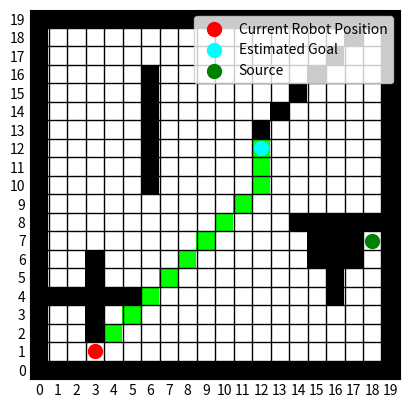
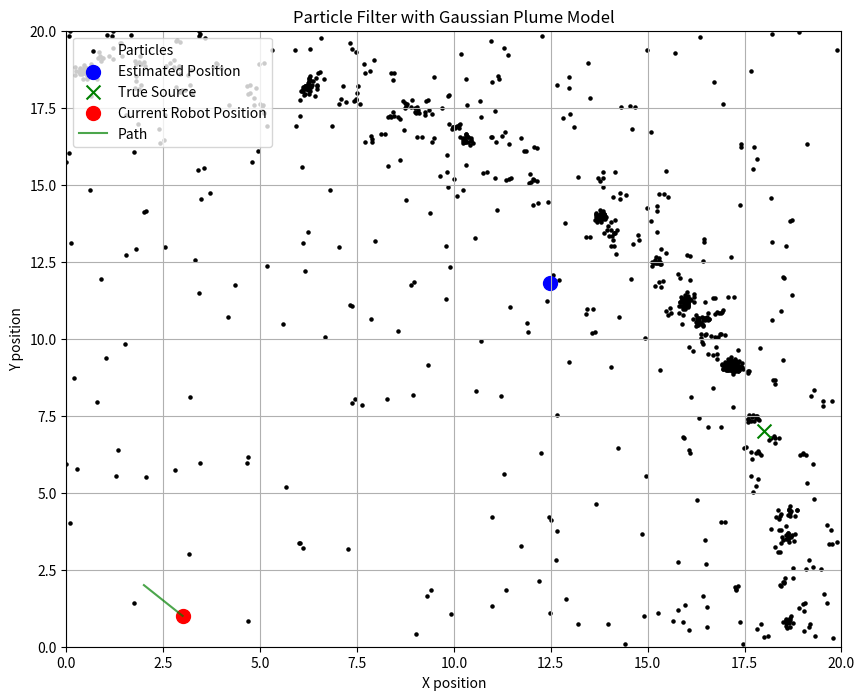
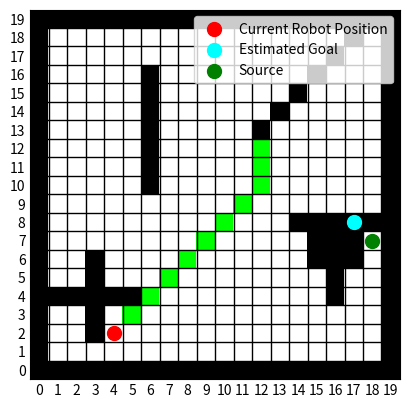
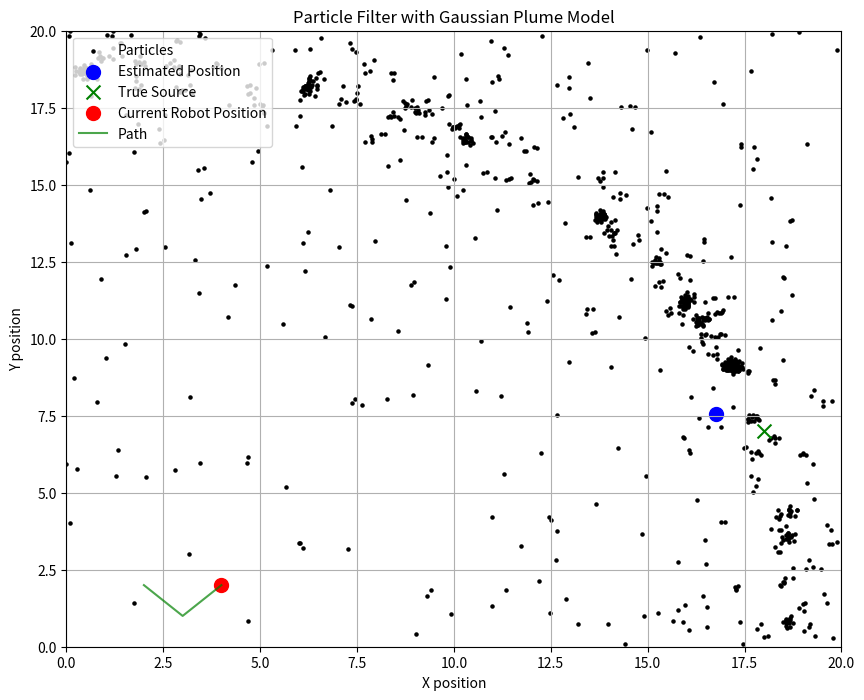
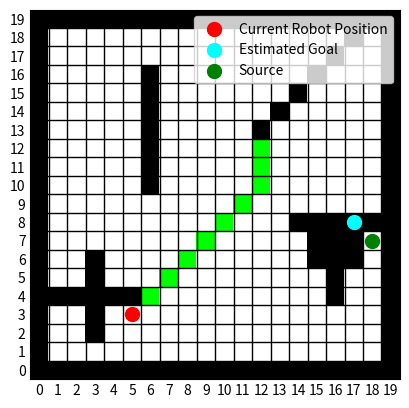
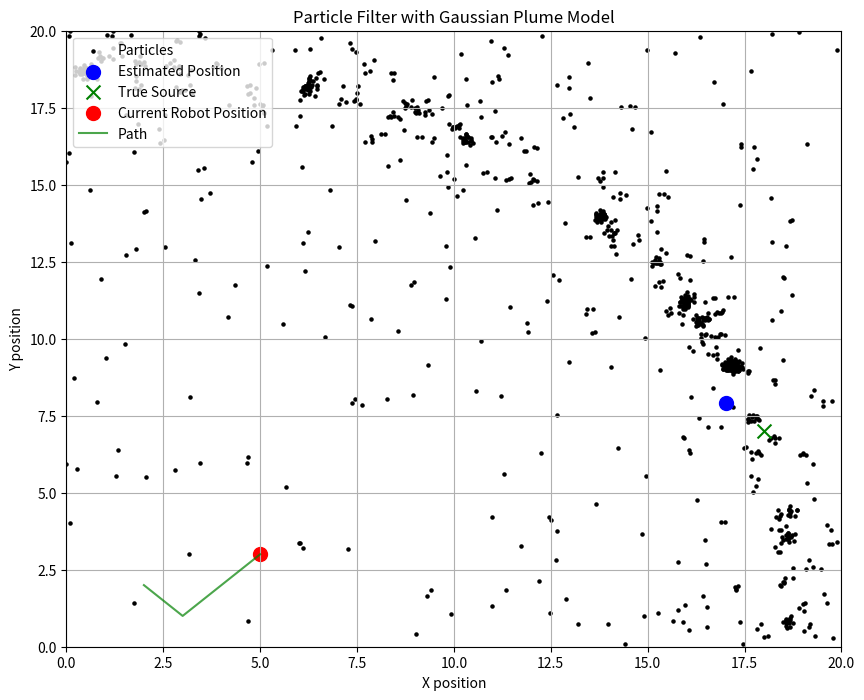
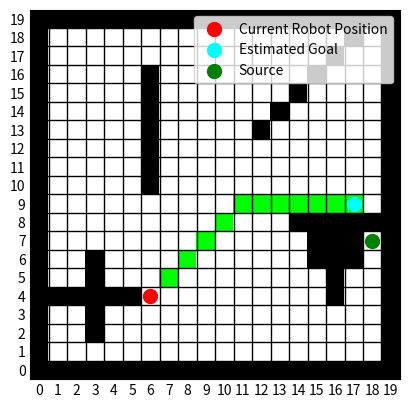
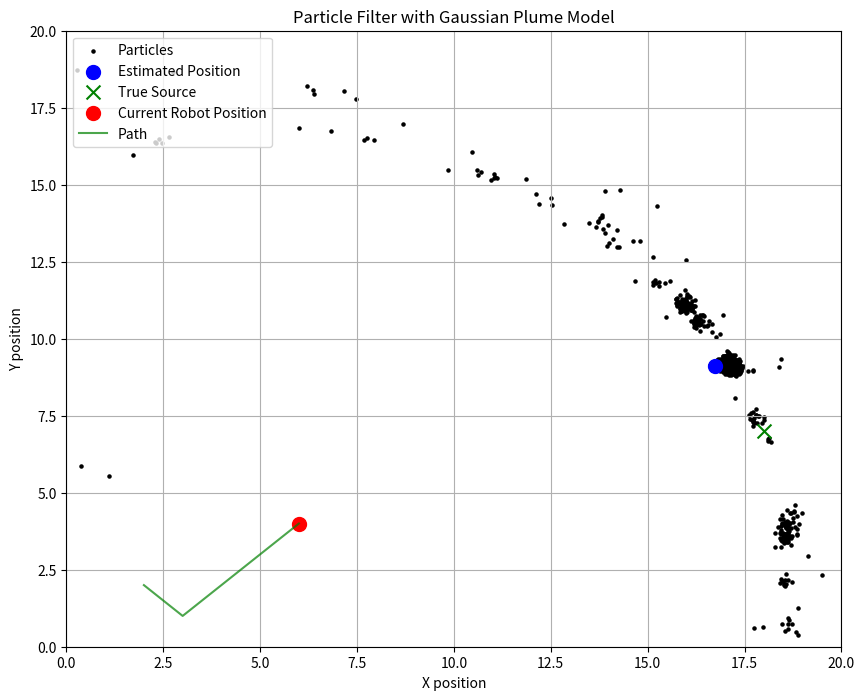
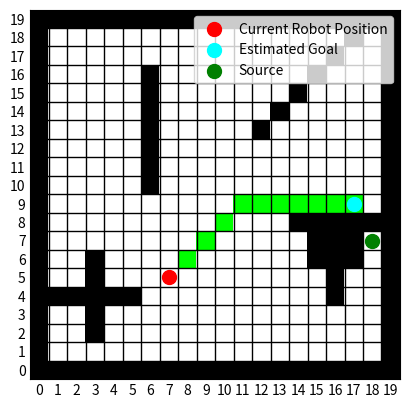
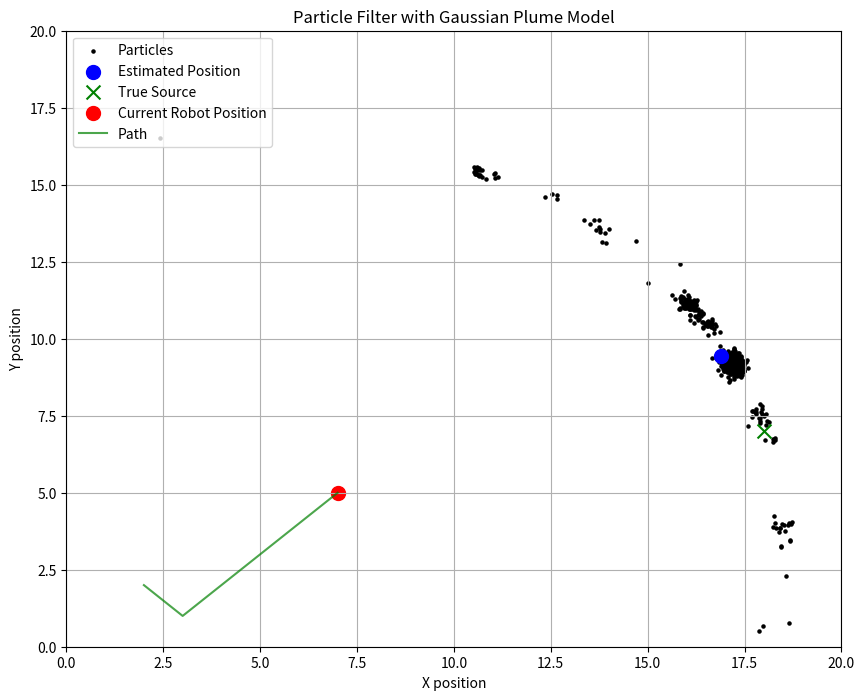
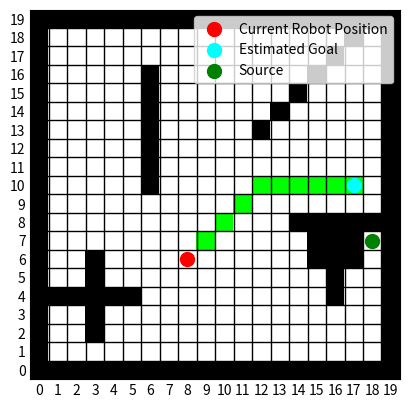
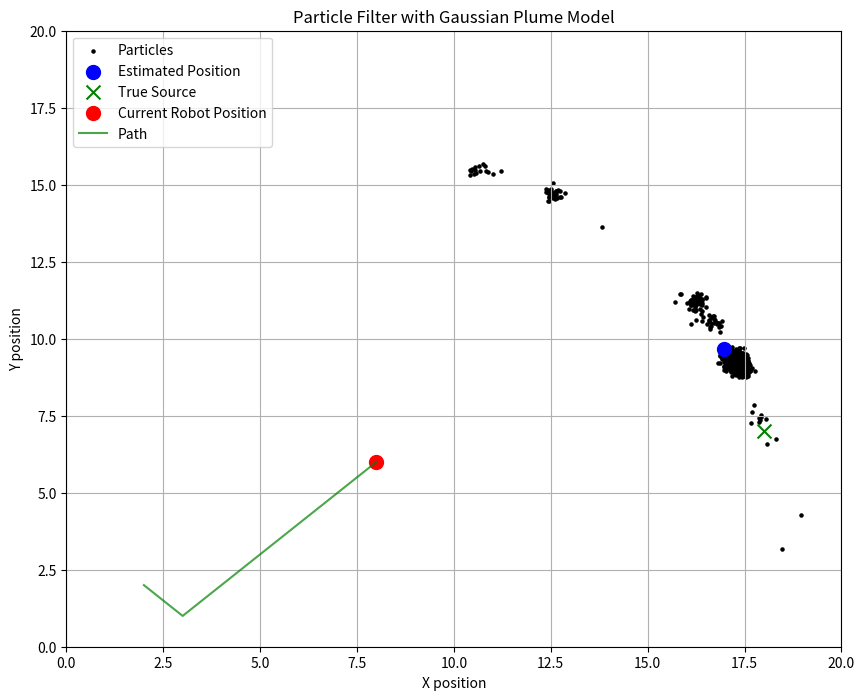
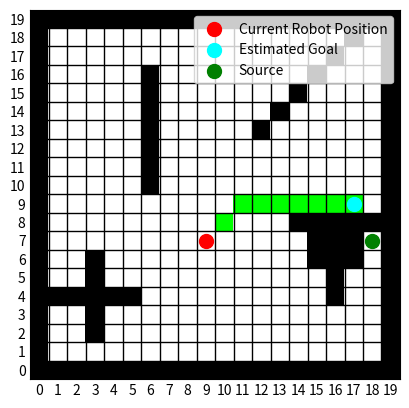
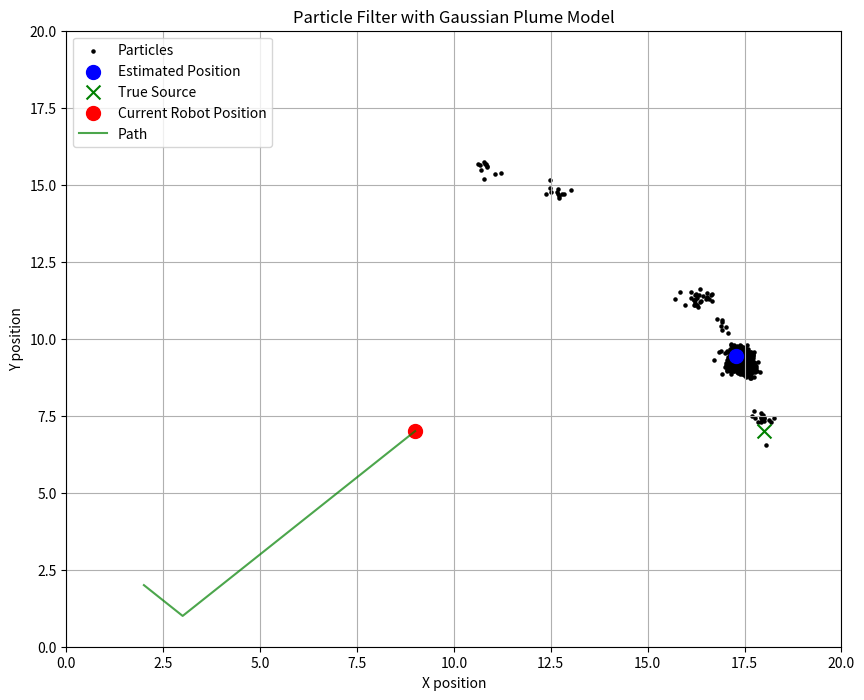
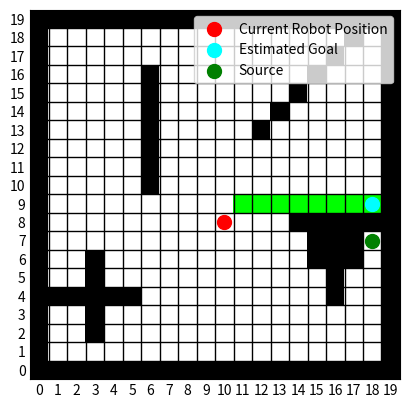
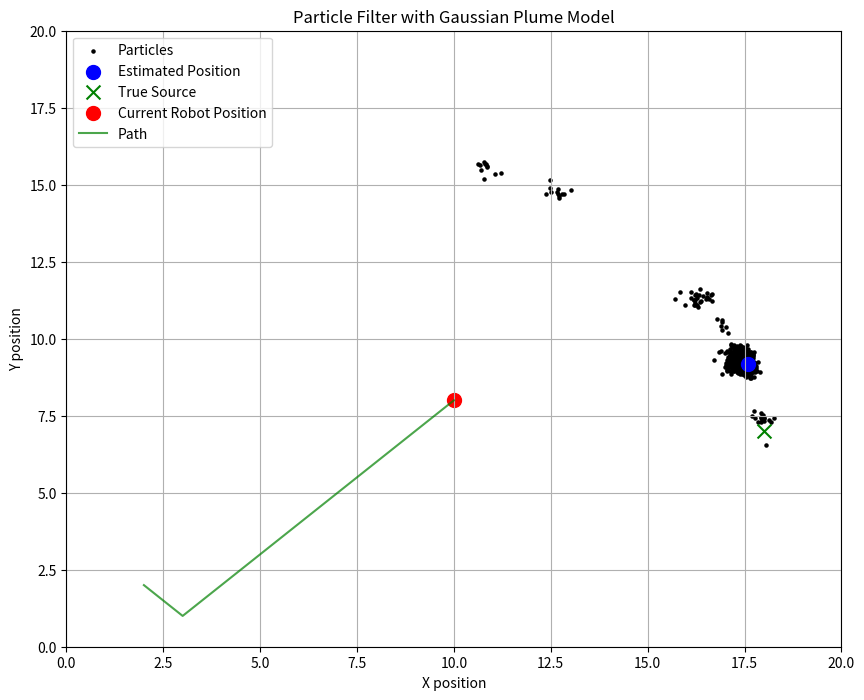

Python code for these plots, in order:
import numpy as np
import matplotlib.pyplot as plt
import matplotlib.colors as mcolors
import math
import heapq

# Define the Cell class
class Cell:
    def __init__(self):
      # Parent cell's row index
        self.parent_i = 0
    # Parent cell's column index
        self.parent_j = 0
    # Total cost of the cell (g + h)
        self.f = float('inf')
    # Cost from start to this cell
        self.g = float('inf')
    # Heuristic cost from this cell to destination
        self.h = 0

class AStar:
    def __init__(self):
        self.grid_row = 20
        self.grid_col = 20

    # Check if a cell is valid (within the grid)
    def is_valid(self, row, col):
        return (row >= 0) and (row < self.grid_row) and (col >= 0) and (col < self.grid_col)

    # Check if a cell is unblocked
    def is_unblocked(self, grid, row, col):
        return grid[row][col] == 0

    # Check if a cell is the destination
    def is_destination(self, row, col, dest):
        return row == dest[1] and col == dest[0]

    # Calculate the heuristic value of a cell (Euclidean distance to destination)
    def calculate_h_value(self, row, col, dest):
        return ((row - dest[1]) ** 2 + (col - dest[0]) ** 2) ** 0.5

    # Trace the path from source to destination
    def trace_path(self, cell_details, dest):
        #print("The Path is ")
        path = []
        row = dest[1]
        col = dest[0]

        # Trace the path from destination to source using parent cells
        while not (cell_details[row][col].parent_i == row and cell_details[row][col].parent_j == col):
            path.append((col, row))
            temp_row = cell_details[row][col].parent_i
            temp_col = cell_details[row][col].parent_j
            row = temp_row
            col = temp_col

        # Add the source cell to the path
        path.append((col, row))
        # Reverse the path to get the path from source to destination
        path.reverse()

        # Print the path
        #for i in path:
            #print("->", i, end=" ")
        #print()
        return path

    # Implement the A* search algorithm
    def a_star_search(self, grid, src, dest):
        # Check if the source and destination are valid
        if not self.is_valid(src[1], src[0]) or not self.is_valid(dest[1], dest[0]):
            print("Source or destination is invalid")
            return

        # Check if the source and destination are unblocked
        if not self.is_unblocked(grid, src[1], src[0]) or not self.is_unblocked(grid, dest[1], dest[0]):
            print("Source or the destination is blocked")
            return

        # Check if we are already at the destination
        if self.is_destination(src[1], src[0], dest):
            print("We are already at the destination")
            return

        # Initialize the closed list (visited cells)
        closed_list = [[False for _ in range(self.grid_col)] for _ in range(self.grid_row)]
        # Initialize the details of each cell
        cell_details = [[Cell() for _ in range(self.grid_col)] for _ in range(self.grid_row)]

        # Initialize the start cell details
        i = src[1]
        j = src[0]
        cell_details[i][j].f = 0
        cell_details[i][j].g = 0
        cell_details[i][j].h = 0
        cell_details[i][j].parent_i = i
        cell_details[i][j].parent_j = j

        # Initialize the open list (cells to be visited) with the start cell
        open_list = []
        heapq.heappush(open_list, (0.0, i, j))

        # Initialize the flag for whether destination is found
        found_dest = False

        # Main loop of A* search algorithm
        while len(open_list) > 0:
            # Pop the cell with the smallest f value from the open list
            p = heapq.heappop(open_list)

            # Mark the cell as visited
            i = p[1]
            j = p[2]
            closed_list[i][j] = True

            # For each direction, check the successors
            directions = [(0, 1), (0, -1), (1, 0), (-1, 0),
                        (1, 1), (1, -1), (-1, 1), (-1, -1)]
            for dir in directions:
                new_i = i + dir[1]
                new_j = j + dir[0]

                # If the successor is valid, unblocked, and not visited
                if self.is_valid(new_i, new_j) and self.is_unblocked(grid, new_i, new_j) and not closed_list[new_i][new_j]:
                    # If the successor is the destination
                    if self.is_destination(new_i, new_j, dest):
                        # Set the parent of the destination cell
                        cell_details[new_i][new_j].parent_i = i
                        cell_details[new_i][new_j].parent_j = j
                        #print("The destination cell is found")
                        # Trace and print the path from source to destination
                        path = self.trace_path(cell_details, dest)
                        found_dest = True
                        return path
                    else:
                        # Calculate the new f, g, and h values
                        g_new = cell_details[i][j].g + 1.0
                        h_new = self.calculate_h_value(new_i, new_j, dest)
                        f_new = g_new + h_new

                        # If the cell is not in the open list or the new f value is smaller
                        if cell_details[new_i][new_j].f == float('inf') or cell_details[new_i][new_j].f > f_new:
                            # Add the cell to the open list
                            heapq.heappush(open_list, (f_new, new_i, new_j))
                            # Update the cell details
                            cell_details[new_i][new_j].f = f_new
                            cell_details[new_i][new_j].g = g_new
                            cell_details[new_i][new_j].h = h_new
                            cell_details[new_i][new_j].parent_i = i
                            cell_details[new_i][new_j].parent_j = j

        # If the destination is not found after visiting all cells
        if not found_dest:
            print("Failed to find the destination cell")

    def plot_grid(self, grid, path, start_pos, goal_pos, source_pos):
        fig, ax = plt.subplots()
        row = len(grid)
        col = len(grid[0])
        grid_size = (col, row)

        color_map = np.ones((col, row, 3))

        for x in range(col):
            for y in range(row):
                if (x, y) in path:
                    color_map[y][x] = [0, 1, 0]  # Green for path
                elif grid[y][x] == 1:
                    color_map[y][x] = [0, 0, 0]  # Black for obstacles

        ax.imshow(color_map, origin='lower')

         # Highlight the start and terminal positions
        ax.scatter(start_pos[0], start_pos[1], color='red', label='Current Robot Position', s=100) 
        ax.scatter(goal_pos[0], goal_pos[1], color='cyan', label='Estimated Goal', s=100)  
        ax.scatter(source_pos[0], source_pos[1], color='green', label='Source', s=100)  

        # Adding grid lines for clarity
        ax.set_xticks(np.arange(-.5, col, 1), minor=True)
        ax.set_yticks(np.arange(-.5, row, 1), minor=True)
        ax.grid(which='minor', color='black', linestyle='-', linewidth=1)
        ax.tick_params(axis='both', which='both', length=0)
        plt.xticks(range(grid_size[0]))
        plt.yticks(range(grid_size[1]))
        
        # Set grid labels
        plt.xticks([i for i in range(grid_size[0])], [str(i) for i in range(grid_size[0])])
        plt.yticks([i for i in range(grid_size[1])], [str(i) for i in range(grid_size[1])])

        # Add legend
        ax.legend()

        # Show the plot
        plt.show()

class ParticleFilter:
    def __init__(self, start_coor):
        self.num_particles = 1000
        self.width = 20
        self.height = 20
        self.source_position = [18,7]
        self.neff_threshold = 20
        self.robot_position = start_coor
        self.estimated_goal = None
        self.iteration = 10

        self.particles = self.initialize_particles()
        self.weights = np.ones(self.num_particles) / self.num_particles

        # Gaussian plume variables
        self.Q = 1e6  # Emission rate
        self.u = 1  # Wind speed
        self.sigma_x = 150  # Dispersion coefficient in the x-direction
        self.sigma_y = 150  # Dispersion coefficient in the y-direction

        # Visualsation
        self.path = np.array([self.robot_position])
        self.old_path = None

    def gaussian_plume(self, x, y, x0, y0):
        """ Calculate the Gaussian plume concentration at a point (x, y). """
        distance = np.sqrt((x - x0)**2 + (y - y0)**2)
        if distance == 0:
            return float('inf')  # Avoid division by zero at the source point
        exp_part = np.exp(-((x - x0)**2) / (2 * self.sigma_x**2) - ((y - y0)**2) / (2 * self.sigma_y**2))
        return (self.Q / (2 * math.pi * self.u * self.sigma_y * self.sigma_x)) * exp_part

    def calc_robot_current_intensity(self):
        intensity = self.gaussian_plume(self.robot_position[0], self.robot_position[1], self.source_position[0], self.source_position[1])
        #print("Robot Current Intensity:", intensity)
        return intensity

    def initialize_particles(self):
        ''' Initialize particles to random positions within the defined boundary. '''
        particles = np.empty((self.num_particles, 2))
        particles[:, 0] = np.random.uniform(0, self.width, self.num_particles)
        particles[:, 1] = np.random.uniform(0, self.height, self.num_particles)
        return particles

    def predict(self, move_dist=1):
        ''' Predict the next state of the particles based on the previous state with random movements. '''
        movements = np.random.randn(self.num_particles, 2) * move_dist
        self.particles += movements
        self.particles[:, 0] = np.clip(self.particles[:, 0], 0, self.width)
        self.particles[:, 1] = np.clip(self.particles[:, 1], 0, self.height)

    def update(self):
        ''' Update particle weights based on the measured concentration values. '''
        robot_current_intensity = self.calc_robot_current_intensity()
        for i in range(self.num_particles):
            x, y = self.particles[i]
            predicted_intensity = self.gaussian_plume(self.robot_position[0], self.robot_position[1], x, y) # pretend if the particle is the source of a gaussian plume
            weight = abs(predicted_intensity - robot_current_intensity) # if the predicted intensity if close to robot's actual reading, then it has a higher likelihood of being the source
            self.weights[i] = 1/weight
        self.weights /= np.sum(self.weights)  # Normalize
        #print('sum:',sum(self.weights))
        #print('weights:',self.weights)

    def resample(self):
        ''' Resample particles according to their weights to focus on high probability areas. '''
        cumulative_sum = np.cumsum(self.weights)
        cumulative_sum[-1] = 1.0  # Ensure the sum of weights is exactly one
        indexes = np.searchsorted(cumulative_sum, np.random.random(self.num_particles))

        # resample according to indexes
        self.particles = self.particles[indexes]
        self.weights = np.ones(self.num_particles) / self.num_particles

    def neff(self):
        return 1. / np.sum(np.square(self.weights))

    def mcmc_move(self, std_dev=0.1):
        """
        Apply a Markov Chain Monte Carlo move to each particle to introduce small random changes.
        std_dev: Standard deviation of the Gaussian noise added for the MCMC move.
        """
        noise = np.random.normal(0, std_dev, size=(self.num_particles, 2))
        self.particles += noise
        self.particles[:, 0] = np.clip(self.particles[:, 0], 0, self.width)
        self.particles[:, 1] = np.clip(self.particles[:, 1], 0, self.height)

    def estimate(self):
        ''' Estimate the current position of the source based on the particles. '''
        mean = np.average(self.particles, weights=self.weights, axis=0)
        self.estimated_goal = mean
        return mean

    def move_to_goal(self, path):
        '''
        step_size = 10  # Define step size
        direction = self.estimated_goal - self.robot_position
        direction /= np.linalg.norm(direction)
        self.robot_position += direction * step_size
        self.path = np.vstack([self.path, self.robot_position.copy()]) # Append new position
        #print(self.path)
        '''
        #print(path[0][0])
        path.pop(0)
        print('current robot pos:', self.robot_position)
        print(path)
        self.robot_position[0] = path[0][0]
        self.robot_position[1] = path[0][1]
        self.path = np.vstack([self.path, self.robot_position.copy()]) # Append new position

        path.pop(0)
        self.old_path = path

        print('new robot pos:', self.robot_position)
        return self.robot_position
    
    def continue_with_old_path(self):
        self.robot_position[0] = self.old_path[0][0]
        self.robot_position[1] = self.old_path[0][1]
        self.path = np.vstack([self.path, self.robot_position.copy()]) # Append new position
        self.old_path.pop(0)
        print('planned path:', self.old_path)

    def plot(self):
        ''' Plot the particles and the estimated source position. '''
        plt.figure(figsize=(10, 8))

        #print(self.particles)
        scatter = plt.scatter(self.particles[:, 0], self.particles[:, 1], color='k', s=5, label='Particles')
        #print(max(self.weights), min(self.weights))
        #plt.colorbar(scatter, label='Particle Intensity')
        
        plt.scatter(self.estimated_goal[0], self.estimated_goal[1], color='blue', s=100, label='Estimated Position')
        plt.scatter(*self.source_position, color='green', s=100, label='True Source', marker='x')
        plt.scatter(*self.robot_position, color='red', s=100, label='Current Robot Position')

        path_x = []
        path_y = []
        for i, coor in enumerate(self.path):
            path_x.append(coor[0])
            path_y.append(coor[1])

        plt.plot(path_x, path_y, color='green', alpha=0.7, label='Path')

        plt.xlim(0, self.width)
        plt.ylim(0, self.height)
        plt.title('Particle Filter with Gaussian Plume Model')
        plt.xlabel('X position')
        plt.ylabel('Y position')
        plt.legend(loc='upper left')
        plt.grid(True)
        plt.show()

def main():
    # Variable definitions
    start_grid_coor = [2,2]
    current_gird_coor = start_grid_coor
    planned_path = None

    # Objects
    a_star = AStar()
    pf = ParticleFilter(start_grid_coor)

    grid = [
    [1,1,1,1,1,1,1,1,1,1,1,1,1,1,1,1,1,1,1,1],
    [1,0,0,0,0,0,0,0,0,0,0,0,0,0,0,0,0,0,0,1],
    [1,0,0,1,0,0,0,0,0,0,0,0,0,0,0,0,0,0,0,1],
    [1,0,0,1,0,0,0,0,0,0,0,0,0,0,0,0,0,0,0,1],
    [1,1,1,1,1,1,0,0,0,0,0,0,0,0,0,0,1,0,0,1],
    [1,0,0,1,0,0,0,0,0,0,0,0,0,0,0,0,1,0,0,1],
    [1,0,0,1,0,0,0,0,0,0,0,0,0,0,0,1,1,1,0,1],
    [1,0,0,0,0,0,0,0,0,0,0,0,0,0,0,1,1,1,0,1],
    [1,0,0,0,0,0,0,0,0,0,0,0,0,0,1,1,1,1,1,1],
    [1,0,0,0,0,0,0,0,0,0,0,0,0,0,0,0,0,0,0,1],
    [1,0,0,0,0,0,1,0,0,0,0,0,0,0,0,0,0,0,0,1],
    [1,0,0,0,0,0,1,0,0,0,0,0,0,0,0,0,0,0,0,1],
    [1,0,0,0,0,0,1,0,0,0,0,0,0,0,0,0,0,0,0,1],
    [1,0,0,0,0,0,1,0,0,0,0,0,1,0,0,0,0,0,0,1],
    [1,0,0,0,0,0,1,0,0,0,0,0,0,1,0,0,0,0,0,1],
    [1,0,0,0,0,0,1,0,0,0,0,0,0,0,1,0,0,0,0,1],
    [1,0,0,0,0,0,1,0,0,0,0,0,0,0,0,1,0,0,0,1],
    [1,0,0,0,0,0,0,0,0,0,0,0,0,0,0,0,1,0,0,1],
    [1,0,0,0,0,0,0,0,0,0,0,0,0,0,0,0,0,1,0,1],
    [1,1,1,1,1,1,1,1,1,1,1,1,1,1,1,1,1,1,1,1]
    ]  
    
    # Variable definitions
    estimated_position_int = [0,0]

    print('starting pf')
    for i in range(pf.iteration+10):
        print('iteration: ', i)

        pf.update()  # Update based on a measured value

        neff = pf.neff()
        if neff > pf.neff_threshold:
            print('resampling')
            pf.resample()  # Resample according to weights
            pf.mcmc_move() # apply Markov Chain Monte Carlo move
        
        estimated_position = pf.estimate()
        estimated_position_int[0] = round(estimated_position[0])
        estimated_position_int[1] = round(estimated_position[1])

        planned_path = a_star.a_star_search(grid, current_gird_coor, estimated_position_int)

        print("current robot position:", current_gird_coor)
        print("location of source:", pf.source_position)
        print("location of estimated source:", estimated_position)
        #print('estimated position int:', estimated_position_int)
        print('planned path:',planned_path)

        if planned_path is None:
            print('the predicted source is in an obstacle, using old path')
            pf.continue_with_old_path()
            a_star.plot_grid(grid, pf.old_path, current_gird_coor, estimated_position_int, pf.source_position)
            
        else:
            print('new estimation found, creating new path')
            pf.move_to_goal(planned_path)
            a_star.plot_grid(grid, planned_path, current_gird_coor, estimated_position_int, pf.source_position)

        
        pf.plot()  # Plot particle filter
        
        current_gird_coor = pf.robot_position

main()